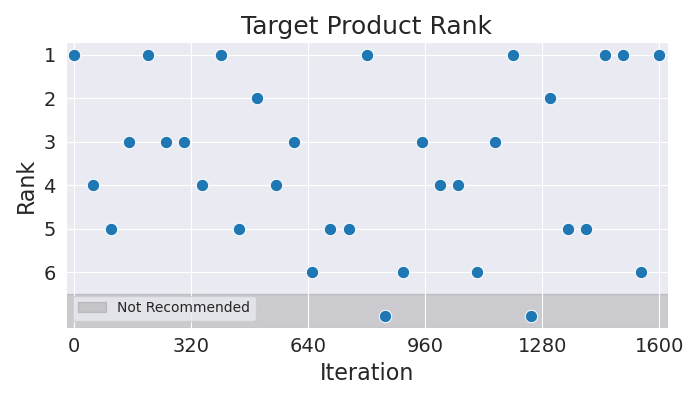

Source data for this figure (header and first rows):
Iteration, Rank
0, 1
50, 4
100, 5
150, 3
200, 1
250, 3
300, 3
350, 4
400, 1
450, 5
500, 2
550, 4
600, 3
650, 6
700, 5
750, 5
800, 1
850, 7
900, 6
950, 3
1000, 4
1050, 4
1100, 6
1150, 3
1200, 1
1250, 7
1300, 2
1350, 5
1400, 5
1450, 1
1500, 1
1550, 6
1600, 1
